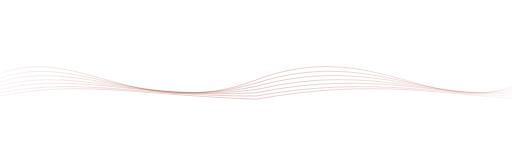
t = 0.00 s
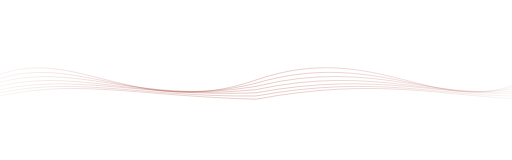
t = 2.00 s
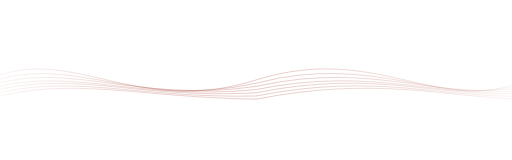
t = 4.00 s
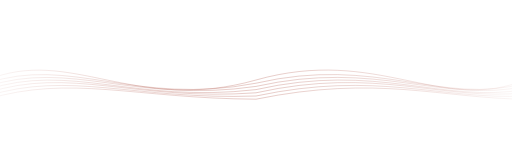
t = 6.00 s
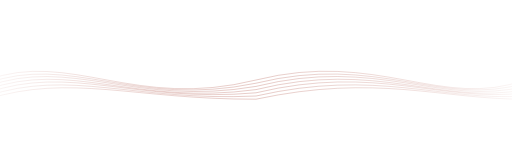
t = 8.00 s

The animated SVG that drew these frames (rendered in a browser with its animation timeline set to each time). Animation: 7 SMIL elements (animate=7); frames cover the first 8.00 s, repeats indefinitely.

<svg xmlns="http://www.w3.org/2000/svg" viewBox="0 0 1600 500" preserveAspectRatio="none">
  <defs>
    <linearGradient id="waveFade" x1="0" y1="0" x2="1" y2="0">
      <stop offset="0" stop-color="#A33A2B" stop-opacity="0.08"/>
      <stop offset="0.22" stop-color="#A33A2B" stop-opacity="0.38"/>
      <stop offset="0.50" stop-color="#A33A2B" stop-opacity="0.55"/>
      <stop offset="0.78" stop-color="#A33A2B" stop-opacity="0.34"/>
      <stop offset="1" stop-color="#A33A2B" stop-opacity="0.08"/>
    </linearGradient>
  </defs>

  <g fill="none" stroke="url(#waveFade)" stroke-width="1.5" stroke-linecap="round">
    <path d="M-40 250 C220 105 420 395 800 250 C1180 105 1380 395 1640 250">
      <animate attributeName="d" dur="16s" repeatCount="indefinite"
        values="
        M-40 250 C220 105 420 395 800 250 C1180 105 1380 395 1640 250;
        M-40 250 C220 155 420 345 800 250 C1180 155 1380 345 1640 250;
        M-40 250 C220 105 420 395 800 250 C1180 105 1380 395 1640 250"
        keyTimes="0;0.5;1"/>
    </path>

    <path d="M-40 260 C220 125 420 380 800 260 C1180 125 1380 380 1640 260">
      <animate attributeName="d" dur="17s" begin="-2s" repeatCount="indefinite"
        values="
        M-40 260 C220 125 420 380 800 260 C1180 125 1380 380 1640 260;
        M-40 260 C220 175 420 330 800 260 C1180 175 1380 330 1640 260;
        M-40 260 C220 125 420 380 800 260 C1180 125 1380 380 1640 260"
        keyTimes="0;0.5;1"/>
    </path>

    <path d="M-40 270 C220 145 420 365 800 270 C1180 145 1380 365 1640 270">
      <animate attributeName="d" dur="18s" begin="-4s" repeatCount="indefinite"
        values="
        M-40 270 C220 145 420 365 800 270 C1180 145 1380 365 1640 270;
        M-40 270 C220 190 420 320 800 270 C1180 190 1380 320 1640 270;
        M-40 270 C220 145 420 365 800 270 C1180 145 1380 365 1640 270"
        keyTimes="0;0.5;1"/>
    </path>

    <path d="M-40 280 C220 165 420 350 800 280 C1180 165 1380 350 1640 280">
      <animate attributeName="d" dur="19s" begin="-6s" repeatCount="indefinite"
        values="
        M-40 280 C220 165 420 350 800 280 C1180 165 1380 350 1640 280;
        M-40 280 C220 205 420 315 800 280 C1180 205 1380 315 1640 280;
        M-40 280 C220 165 420 350 800 280 C1180 165 1380 350 1640 280"
        keyTimes="0;0.5;1"/>
    </path>

    <path d="M-40 290 C220 185 420 335 800 290 C1180 185 1380 335 1640 290">
      <animate attributeName="d" dur="20s" begin="-8s" repeatCount="indefinite"
        values="
        M-40 290 C220 185 420 335 800 290 C1180 185 1380 335 1640 290;
        M-40 290 C220 220 420 305 800 290 C1180 220 1380 305 1640 290;
        M-40 290 C220 185 420 335 800 290 C1180 185 1380 335 1640 290"
        keyTimes="0;0.5;1"/>
    </path>

    <path d="M-40 300 C220 205 420 325 800 300 C1180 205 1380 325 1640 300">
      <animate attributeName="d" dur="21s" begin="-10s" repeatCount="indefinite"
        values="
        M-40 300 C220 205 420 325 800 300 C1180 205 1380 325 1640 300;
        M-40 300 C220 235 420 300 800 300 C1180 235 1380 300 1640 300;
        M-40 300 C220 205 420 325 800 300 C1180 205 1380 325 1640 300"
        keyTimes="0;0.5;1"/>
    </path>

    <path d="M-40 310 C220 225 420 315 800 310 C1180 225 1380 315 1640 310">
      <animate attributeName="d" dur="22s" begin="-12s" repeatCount="indefinite"
        values="
        M-40 310 C220 225 420 315 800 310 C1180 225 1380 315 1640 310;
        M-40 310 C220 245 420 295 800 310 C1180 245 1380 295 1640 310;
        M-40 310 C220 225 420 315 800 310 C1180 225 1380 315 1640 310"
        keyTimes="0;0.5;1"/>
    </path>
  </g>
</svg>
